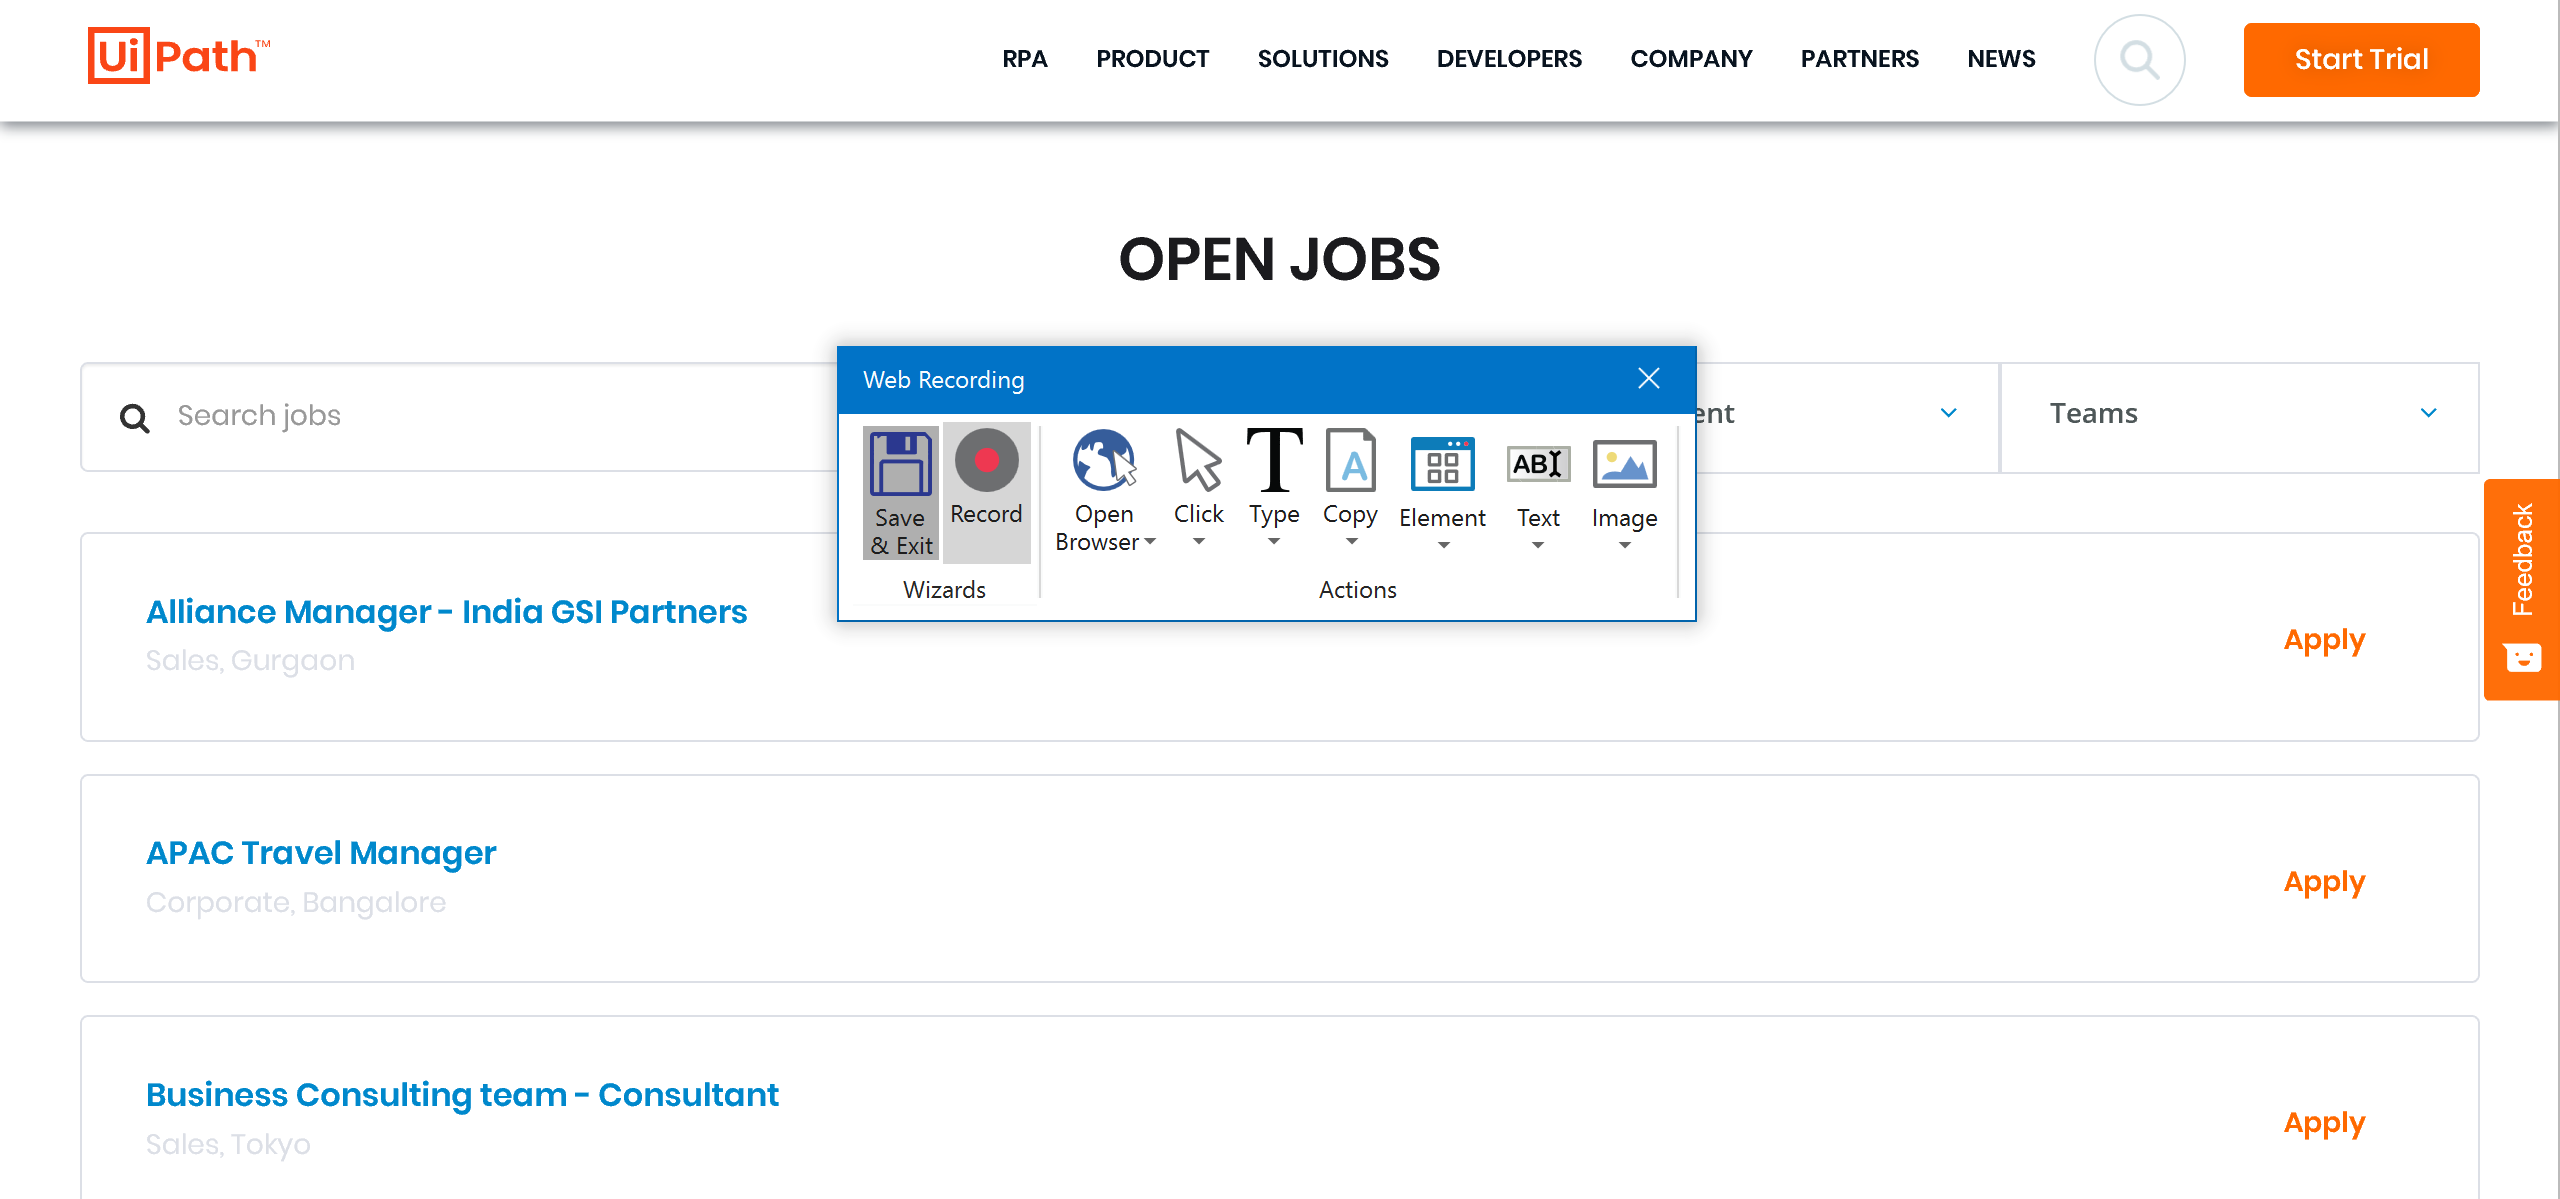
Task: Robotic Enterprise Framework
Workflow: Careers

Step 1: Attach Browser 'RoboticPr Page' in window 'Robotic Process Automation | UiPath'

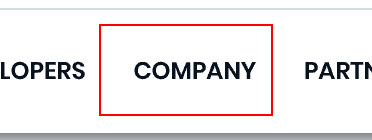
Step 2: click on the button 'Company'

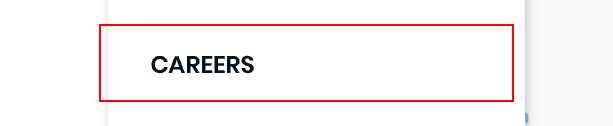
Step 3: click on the link 'Careers'

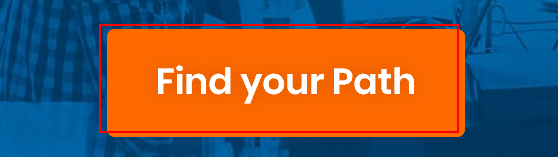
Step 4: click on the link

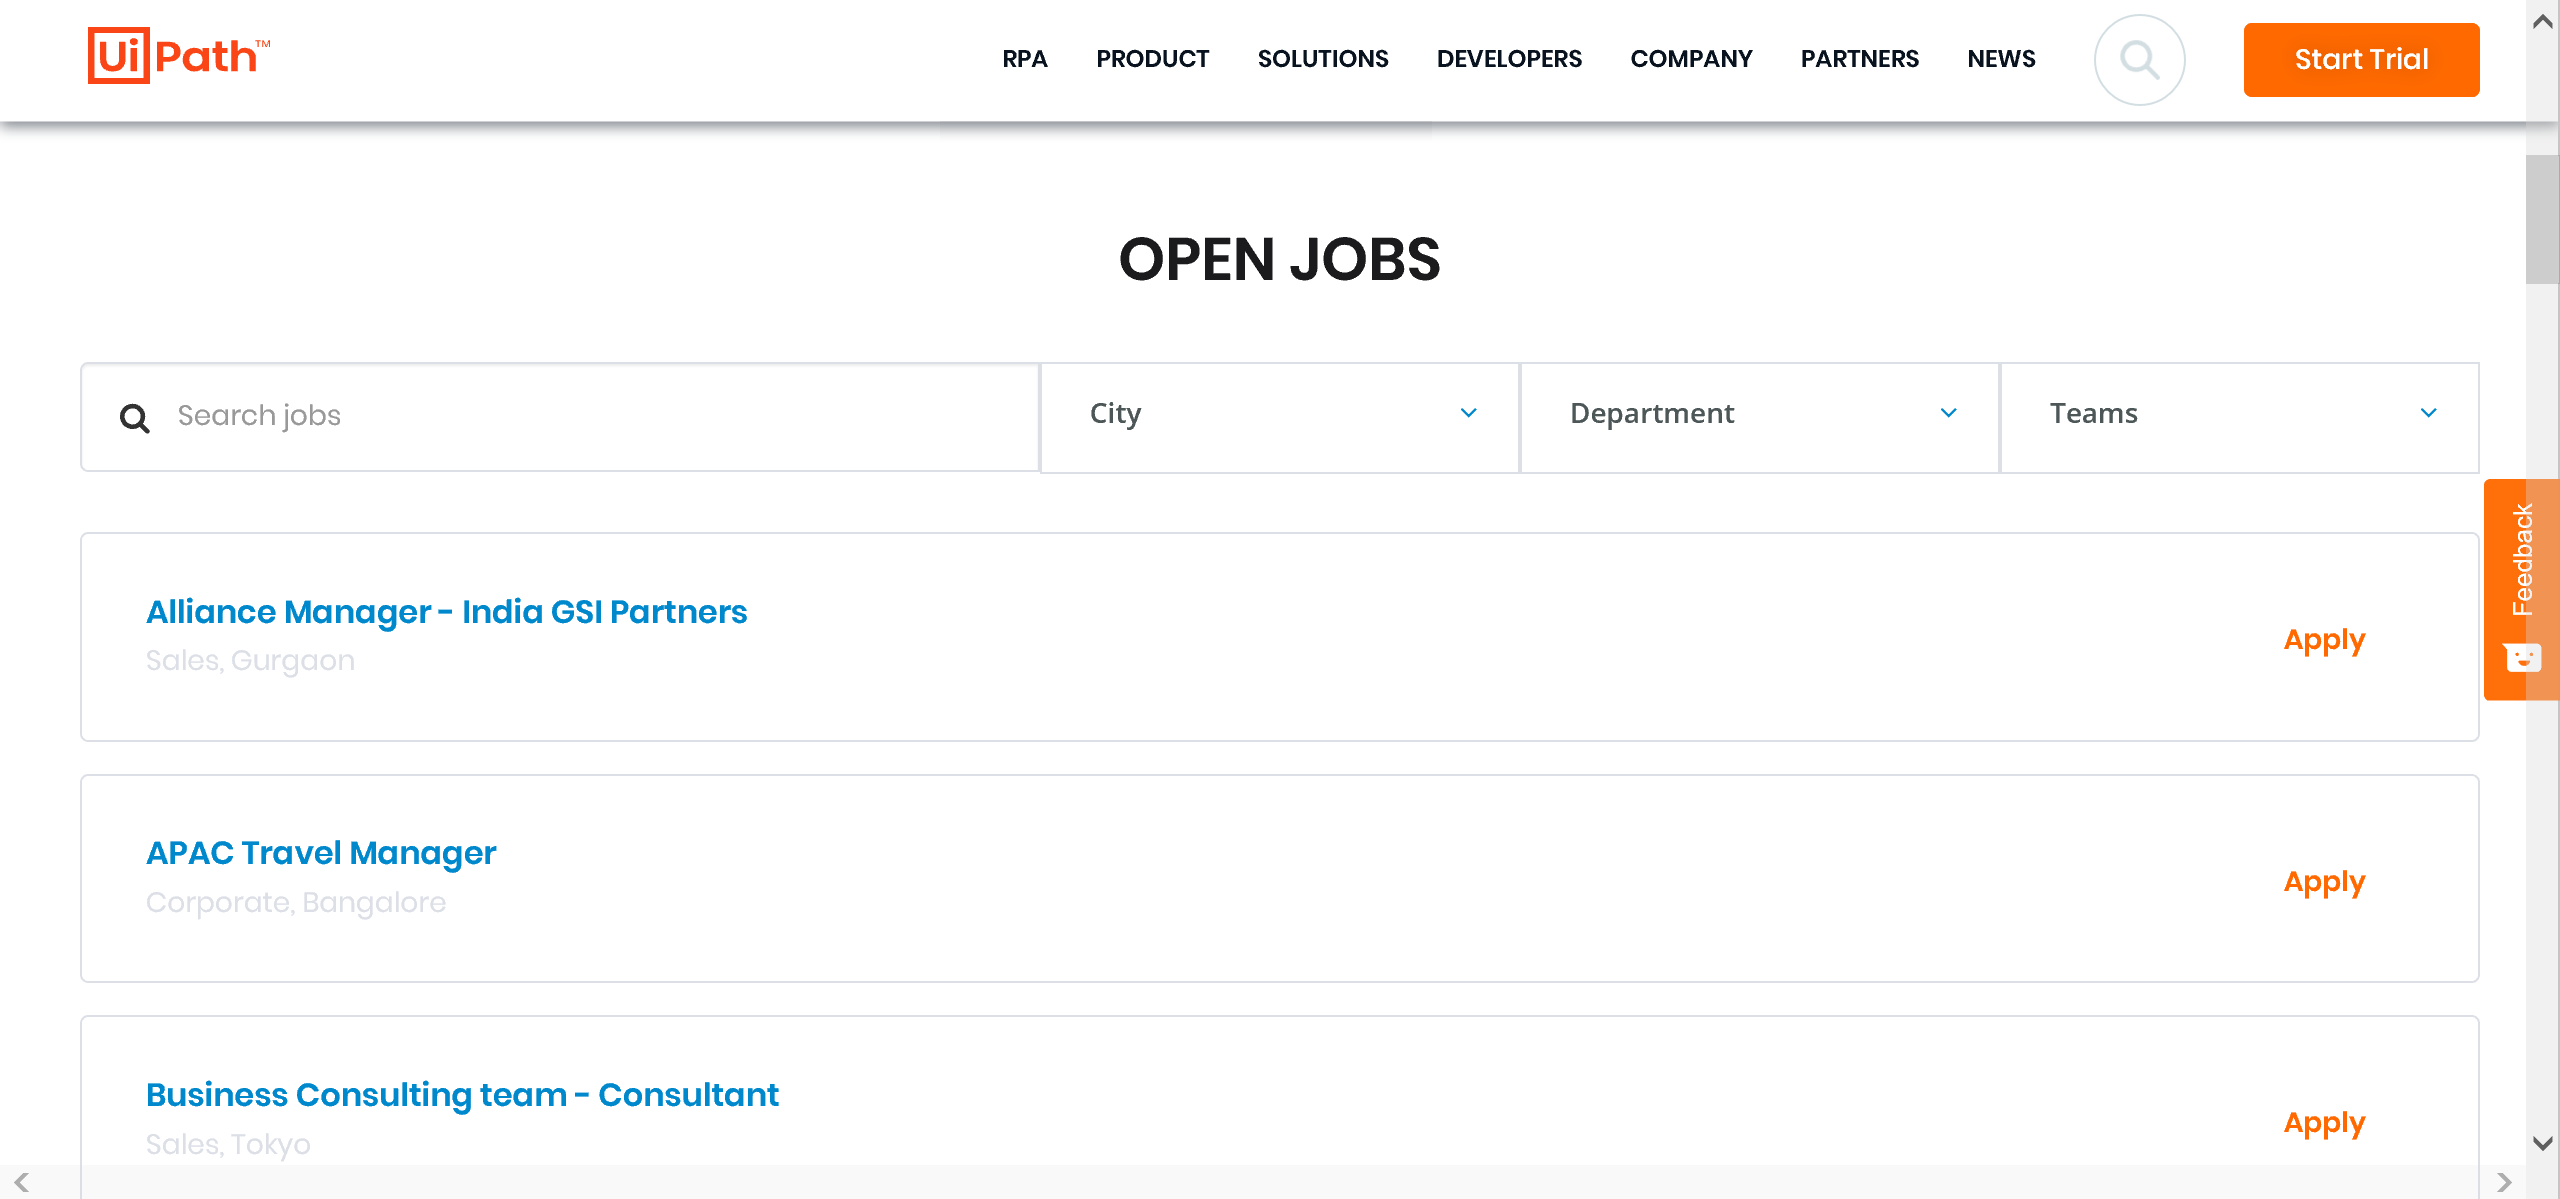
Step 5: Attach Browser 'UiPathJob Page' in window 'UiPath | Jobs Listing'

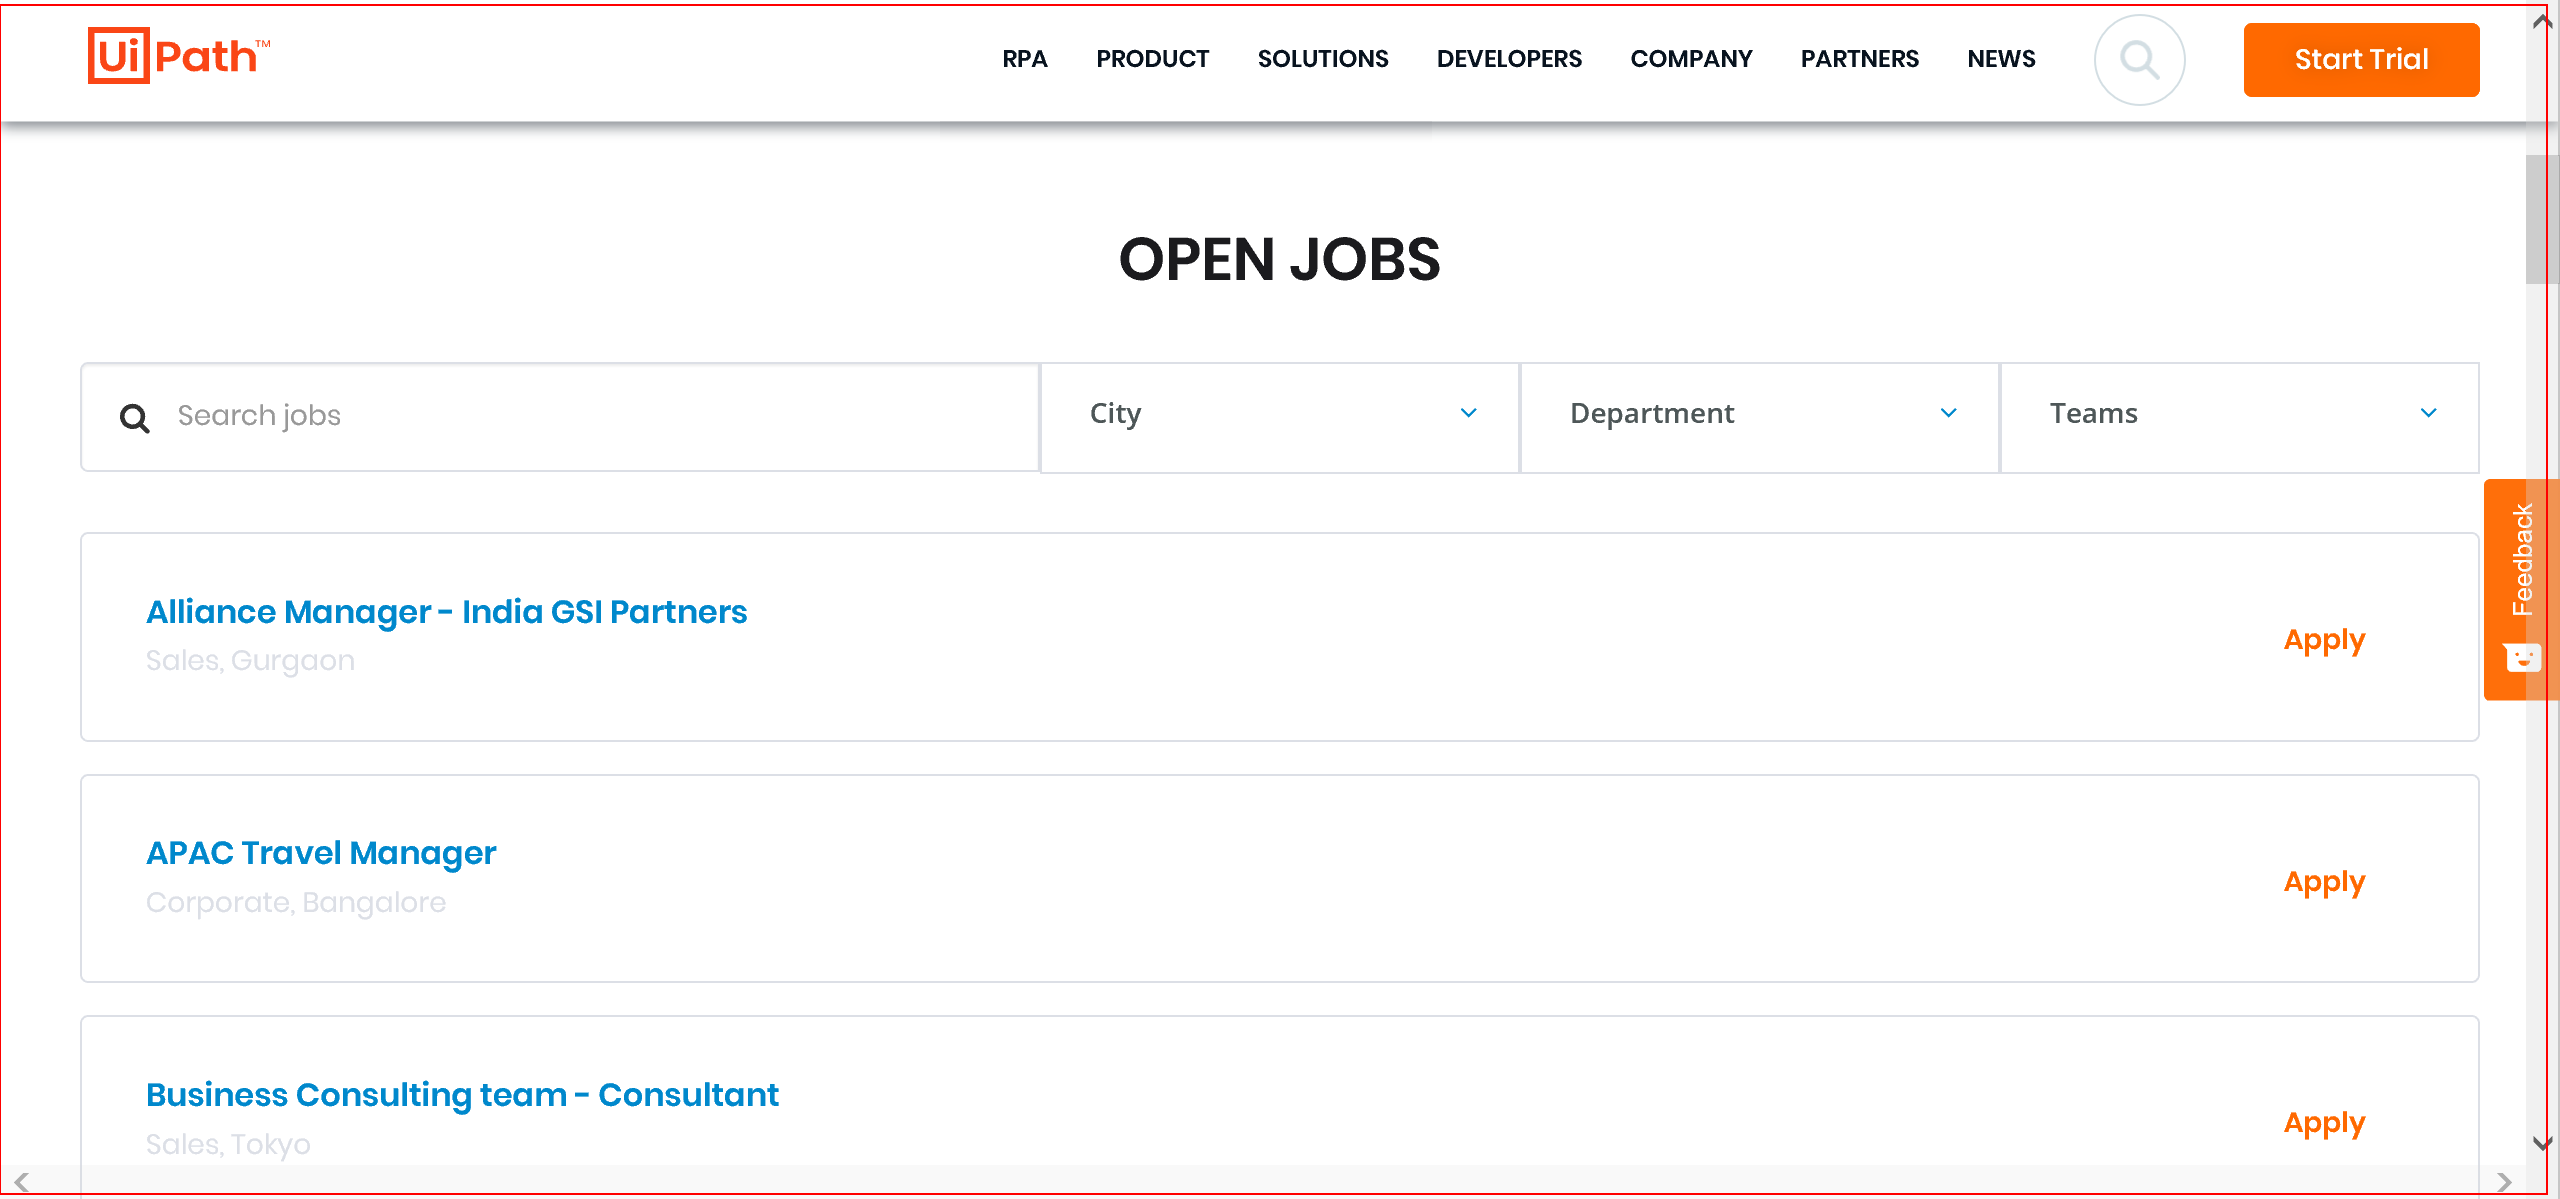
Step 6: get-text from the element 'app'